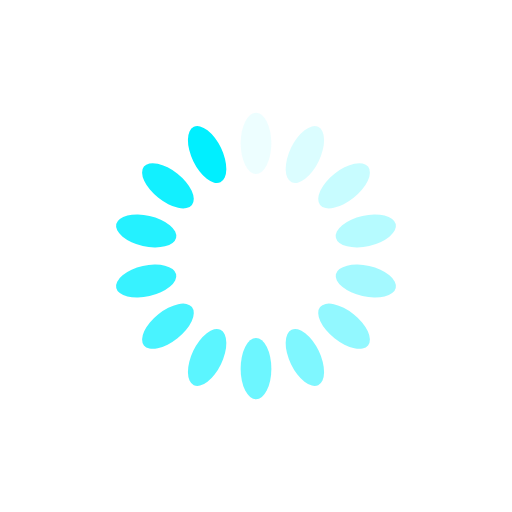
t = 0.00 s
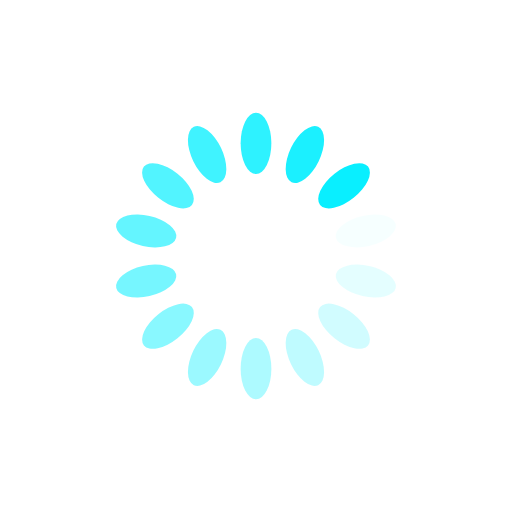
t = 0.25 s
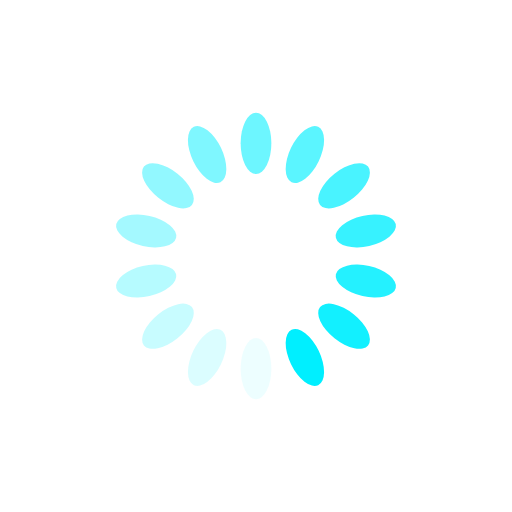
t = 0.50 s
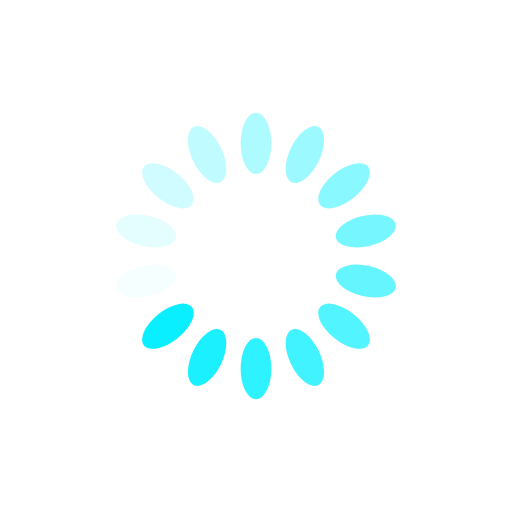
t = 0.75 s

The animated SVG that drew these frames (rendered in a browser with its animation timeline set to each time). Animation: 14 SMIL elements (animate=14); one cycle of 1.00 s, repeats indefinitely.

<?xml version="1.0" encoding="utf-8"?>
<svg xmlns="http://www.w3.org/2000/svg" xmlns:xlink="http://www.w3.org/1999/xlink" style="margin: auto; background: rgb(255, 255, 255); display: block; shape-rendering: auto;" width="304px" height="304px" viewBox="0 0 100 100" preserveAspectRatio="xMidYMid">
<g transform="rotate(0 50 50)">
  <rect x="47" y="22" rx="3" ry="6" width="6" height="12" fill="#00efff">
    <animate attributeName="opacity" values="1;0" keyTimes="0;1" dur="1s" begin="-0.9285714285714286s" repeatCount="indefinite"></animate>
  </rect>
</g><g transform="rotate(25.714285714285715 50 50)">
  <rect x="47" y="22" rx="3" ry="6" width="6" height="12" fill="#00efff">
    <animate attributeName="opacity" values="1;0" keyTimes="0;1" dur="1s" begin="-0.8571428571428571s" repeatCount="indefinite"></animate>
  </rect>
</g><g transform="rotate(51.42857142857143 50 50)">
  <rect x="47" y="22" rx="3" ry="6" width="6" height="12" fill="#00efff">
    <animate attributeName="opacity" values="1;0" keyTimes="0;1" dur="1s" begin="-0.7857142857142857s" repeatCount="indefinite"></animate>
  </rect>
</g><g transform="rotate(77.14285714285714 50 50)">
  <rect x="47" y="22" rx="3" ry="6" width="6" height="12" fill="#00efff">
    <animate attributeName="opacity" values="1;0" keyTimes="0;1" dur="1s" begin="-0.7142857142857143s" repeatCount="indefinite"></animate>
  </rect>
</g><g transform="rotate(102.85714285714286 50 50)">
  <rect x="47" y="22" rx="3" ry="6" width="6" height="12" fill="#00efff">
    <animate attributeName="opacity" values="1;0" keyTimes="0;1" dur="1s" begin="-0.6428571428571429s" repeatCount="indefinite"></animate>
  </rect>
</g><g transform="rotate(128.57142857142858 50 50)">
  <rect x="47" y="22" rx="3" ry="6" width="6" height="12" fill="#00efff">
    <animate attributeName="opacity" values="1;0" keyTimes="0;1" dur="1s" begin="-0.5714285714285714s" repeatCount="indefinite"></animate>
  </rect>
</g><g transform="rotate(154.28571428571428 50 50)">
  <rect x="47" y="22" rx="3" ry="6" width="6" height="12" fill="#00efff">
    <animate attributeName="opacity" values="1;0" keyTimes="0;1" dur="1s" begin="-0.5s" repeatCount="indefinite"></animate>
  </rect>
</g><g transform="rotate(180 50 50)">
  <rect x="47" y="22" rx="3" ry="6" width="6" height="12" fill="#00efff">
    <animate attributeName="opacity" values="1;0" keyTimes="0;1" dur="1s" begin="-0.42857142857142855s" repeatCount="indefinite"></animate>
  </rect>
</g><g transform="rotate(205.71428571428572 50 50)">
  <rect x="47" y="22" rx="3" ry="6" width="6" height="12" fill="#00efff">
    <animate attributeName="opacity" values="1;0" keyTimes="0;1" dur="1s" begin="-0.35714285714285715s" repeatCount="indefinite"></animate>
  </rect>
</g><g transform="rotate(231.42857142857142 50 50)">
  <rect x="47" y="22" rx="3" ry="6" width="6" height="12" fill="#00efff">
    <animate attributeName="opacity" values="1;0" keyTimes="0;1" dur="1s" begin="-0.2857142857142857s" repeatCount="indefinite"></animate>
  </rect>
</g><g transform="rotate(257.14285714285717 50 50)">
  <rect x="47" y="22" rx="3" ry="6" width="6" height="12" fill="#00efff">
    <animate attributeName="opacity" values="1;0" keyTimes="0;1" dur="1s" begin="-0.21428571428571427s" repeatCount="indefinite"></animate>
  </rect>
</g><g transform="rotate(282.85714285714283 50 50)">
  <rect x="47" y="22" rx="3" ry="6" width="6" height="12" fill="#00efff">
    <animate attributeName="opacity" values="1;0" keyTimes="0;1" dur="1s" begin="-0.14285714285714285s" repeatCount="indefinite"></animate>
  </rect>
</g><g transform="rotate(308.57142857142856 50 50)">
  <rect x="47" y="22" rx="3" ry="6" width="6" height="12" fill="#00efff">
    <animate attributeName="opacity" values="1;0" keyTimes="0;1" dur="1s" begin="-0.07142857142857142s" repeatCount="indefinite"></animate>
  </rect>
</g><g transform="rotate(334.2857142857143 50 50)">
  <rect x="47" y="22" rx="3" ry="6" width="6" height="12" fill="#00efff">
    <animate attributeName="opacity" values="1;0" keyTimes="0;1" dur="1s" begin="0s" repeatCount="indefinite"></animate>
  </rect>
</g>
<!-- [ldio] generated by https://loading.io/ --></svg>
